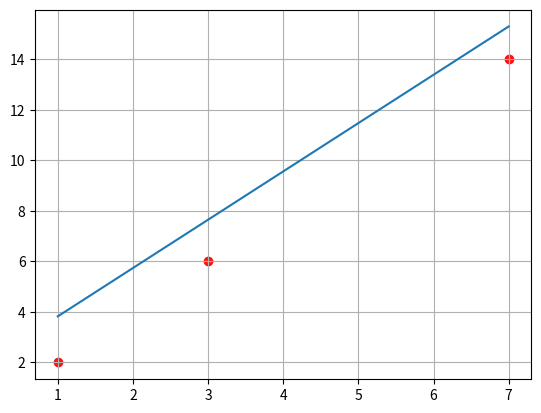

The script that saved this image:
import matplotlib.pyplot as plt
lr = 0.01
w1 = w0 = 0
x = [1,3,7]
y = [2,6,14]
plt.scatter(x,y,color='red', alpha=0.9)
def f(x):
  return w1*x + w0

for i in range(len(x)):
    p = x[i]*w1 + w0
    w1 += 2*lr*x[i]*(y[i]-p)
    w0 += 2*lr*x[i]*(y[i]-p)
plt.plot(x, [f(i) for i in x])
plt.grid()
plt.show()


# # этим дополнения пытался взять наиболее подходящие веса, не знаю правильно делал или нет, но вроде получилось лучше.
# import matplotlib.pyplot as plt
# lr = 0.01
# w1 = w0 = 0
# x = [1,3,7]
# y = [2,6,14]
# plt.scatter(x,y,color='red', alpha=0.9)
# def f(x):
#   return w1*x + w0
# while True:
#   for i in range(len(x)):
#     p = x[i]*w1 + w0
#     w1 += 2*lr*x[i]*(y[i]-p)
#     w0 += 2*lr*x[i]*(y[i]-p)
#   if y[i]-p<0.68 and y[i]-p>0:
#     break
# plt.plot(x, [f(i) for i in x])
# plt.grid()
# plt.show()
